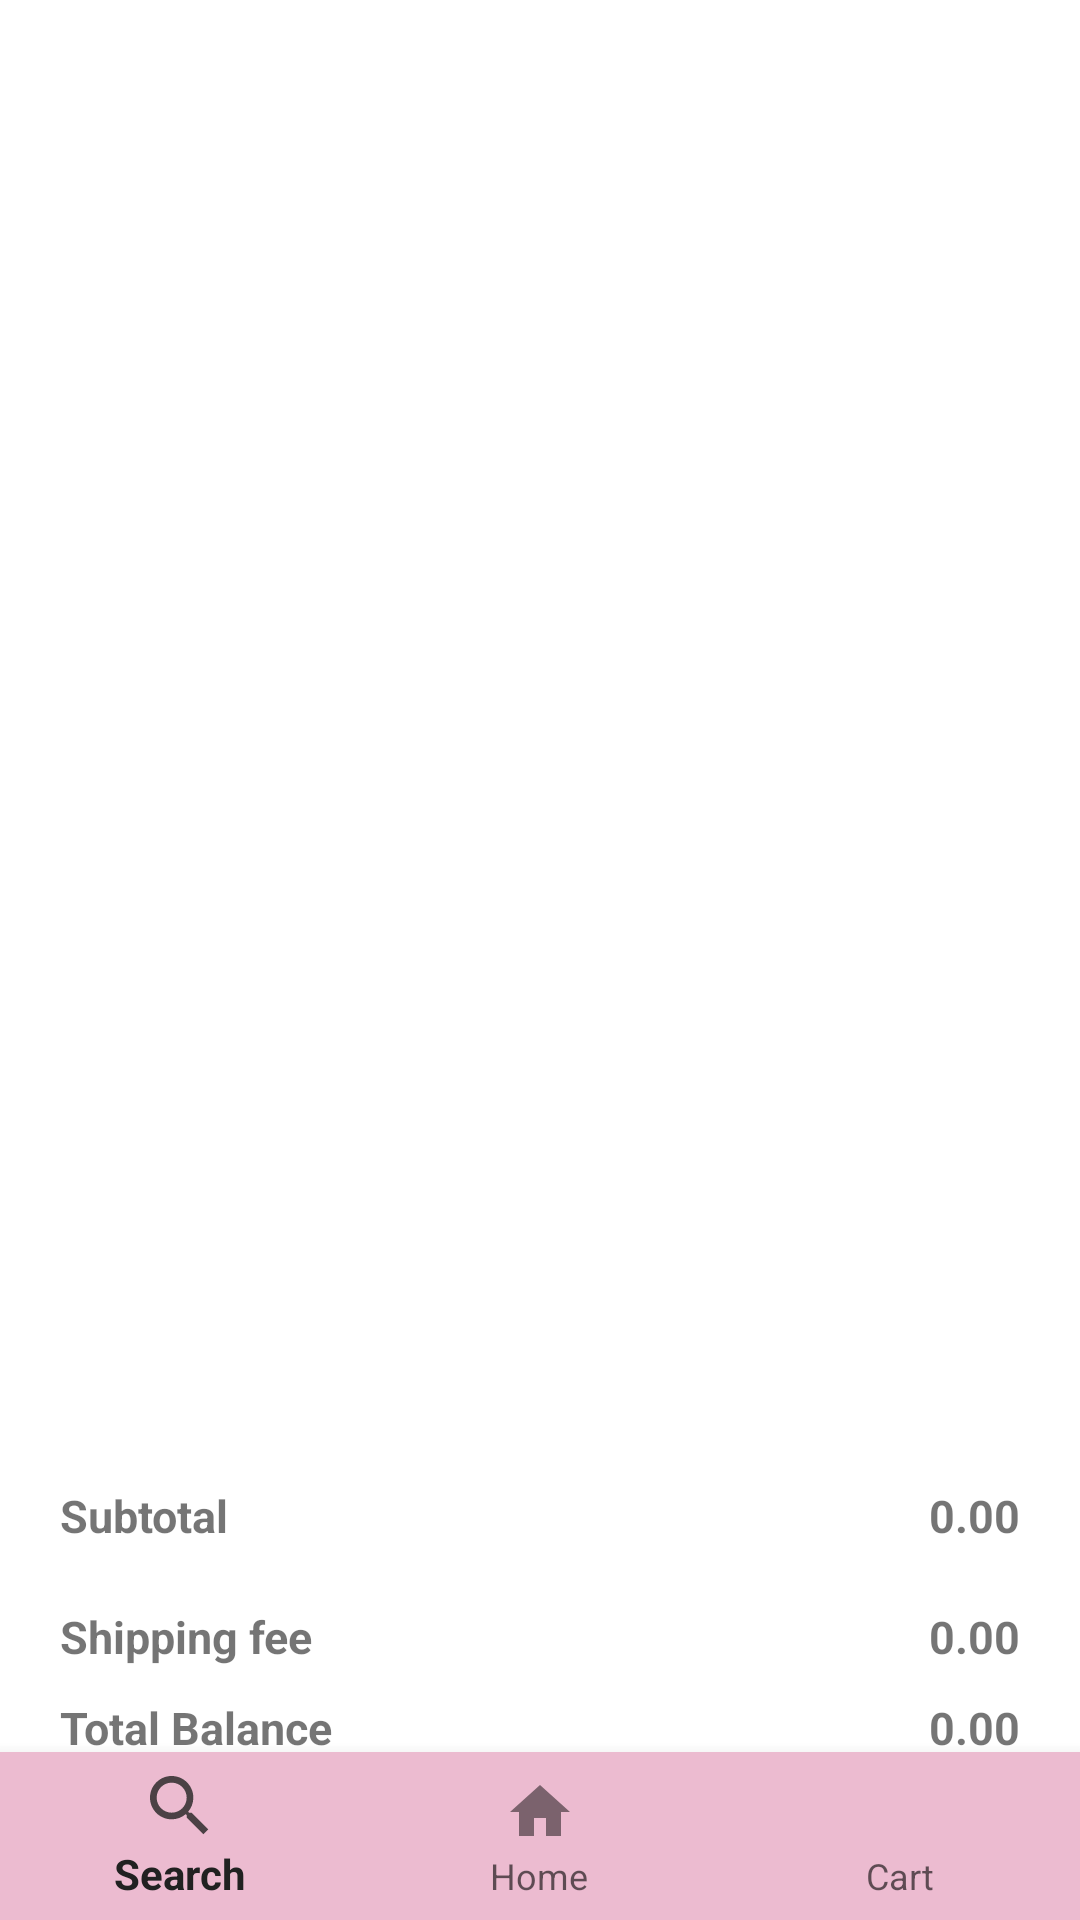

Write the Android layout XML for this screen, with the resource values it uses.
<!-- AndroidManifest.xml: application theme Theme.AppCompat.Light.DarkActionBar -->
<!-- res/layout/activity_cartactivity.xml -->
<?xml version="1.0" encoding="utf-8"?>
<RelativeLayout xmlns:android="http://schemas.android.com/apk/res/android"
    xmlns:app="http://schemas.android.com/apk/res-auto"
    xmlns:tools="http://schemas.android.com/tools"
    android:layout_width="match_parent"
    android:layout_height="match_parent"
    tools:context=".Cartactivity"
    android:background="@android:color/white"
    >

    <androidx.recyclerview.widget.RecyclerView
        android:id="@+id/cartrecycle"
        android:layout_width="match_parent"
        android:layout_height="395dp"
        android:layout_marginTop="80dp"/>
    <TextView
        android:id="@+id/subtotal"
        android:layout_width="wrap_content"
        android:layout_height="wrap_content"
        android:text="Subtotal"
        android:layout_marginTop="20dp"
        android:layout_below="@id/cartrecycle"
        android:layout_alignParentLeft="true"
        android:layout_marginLeft="20dp"
        android:textSize="15sp"
        android:textStyle="bold"
        android:layout_marginBottom="10dp"/>
    <TextView

        android:id="@+id/totaltxt"
        android:layout_width="wrap_content"
        android:layout_height="wrap_content"
        android:text="Total Balance"
        android:layout_marginTop="10dp"
        android:layout_below="@id/shippingtxt"
        android:layout_alignParentLeft="true"
        android:layout_marginLeft="20dp"
        android:textSize="15sp"
        android:textStyle="bold"
        android:layout_marginBottom="10dp"/>
    <TextView
        android:id="@+id/setsubtcart"
        android:layout_alignParentRight="true"
        android:layout_width="wrap_content"
        android:layout_height="wrap_content"
        android:text="0.00"
        android:layout_marginTop="20dp"
        android:layout_below="@id/cartrecycle"
        android:layout_marginRight="20dp"
        android:layout_marginLeft="30dp"
        android:textSize="15sp"
        android:textStyle="bold"
        android:layout_marginBottom="10dp"/>
    <TextView
        android:id="@+id/settotalcart"
        android:layout_alignParentRight="true"
        android:layout_width="wrap_content"
        android:layout_height="wrap_content"
        android:text="0.00"
        android:layout_marginTop="10dp"
        android:layout_below="@id/setshipping"
        android:layout_marginRight="20dp"
        android:layout_marginLeft="30dp"
        android:textSize="15sp"
        android:textStyle="bold"
        android:layout_marginBottom="10dp"/>
    <TextView
        android:id="@+id/shippingtxt"
        android:layout_width="wrap_content"
        android:layout_height="wrap_content"
        android:layout_below="@id/subtotal"
        android:layout_marginLeft="20dp"
        android:text="Shipping fee"
        android:layout_marginTop="10dp"
        android:textSize="15sp"
        android:textStyle="bold"
        />
    <TextView
        android:id="@+id/setshipping"
        android:layout_width="wrap_content"
        android:layout_height="wrap_content"
        android:textSize="15sp"
        android:layout_marginTop="10dp"
        android:text="0.00"
        android:textStyle="bold"
        android:layout_below="@id/subtotal"
        android:layout_alignParentRight="true"
        android:layout_marginRight="20dp"/>

    <Button
        android:id="@+id/cartprocced"
        android:layout_width="250dp"
        android:layout_height="wrap_content"
        android:layout_below="@id/totaltxt"
        android:layout_centerHorizontal="true"
        android:layout_marginTop="24dp"
        android:background="@drawable/btback"
        android:text="Proceed to Checkout"
        android:textStyle="bold"

        />

    <com.google.android.material.bottomnavigation.BottomNavigationView
        android:id="@+id/cartmenubt"
        android:layout_width="match_parent"
        android:layout_height="wrap_content"
        android:background="#ECBBD0"
        android:layout_alignParentBottom="true"
        app:menu="@menu/mainfragmenu"/>


</RelativeLayout>
<!-- resources referenced by this layout -->
<resources>
  <!-- drawable btback (drawable) -->
  <?xml version="1.0" encoding="utf-8"?>
  <shape xmlns:android="http://schemas.android.com/apk/res/android"
      android:shape="rectangle"
  
      >
  
  
  <stroke
  
      android:width="3dp"
      />
      <solid android:color="#ECBBD0"/>
      <corners android:radius="15dp"
          />
  </shape>
</resources>
